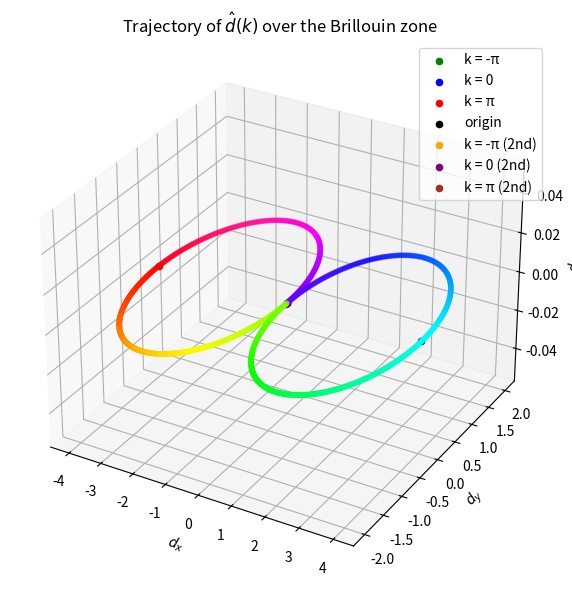

Python code for this plot:
import numpy as np
import matplotlib.pyplot as plt
from mpl_toolkits.mplot3d import Axes3D

# Brillouin zone: k from -pi to pi
k_vals = np.linspace(-np.pi, np.pi, 500)

# --- Define your d-vector components here ---
# Example placeholders — replace with your own functions!
# Set model parameters
delta_beta = 0.0
kappa_sp1 = 1.0
kappa_sp2 = 1.0

# Define components of d(k)
def d_x1(k): return 2 * kappa_sp1 * np.cos(k) + 2 * kappa_sp2
def d_y1(k): return 2 * kappa_sp1 * np.sin(k)
def d_z1(k): return delta_beta * np.ones_like(k)

# Define components of d(k)
def d_x2(k): return 2 * kappa_sp1 * np.cos(k) - 2 * kappa_sp2
def d_y2(k): return -2 * kappa_sp1 * np.sin(k)
def d_z2(k): return delta_beta * np.ones_like(k)

# Evaluate d-vector
dx1 = d_x1(k_vals)
dy1 = d_y1(k_vals)
dz1 = d_z1(k_vals)

# Evaluate d-vector for the second set of parameters
dx2 = d_x2(k_vals)
dy2 = d_y2(k_vals)
dz2 = d_z2(k_vals)



# Plot 3D trajectory of d(k)
fig = plt.figure(figsize=(8, 6))
ax = fig.add_subplot(111, projection='3d')

scatter = ax.scatter(dx1, dy1, dz1, c=np.arctan2(dy1, dx1), s=10, cmap='hsv', vmin=-np.pi, vmax=np.pi)
ax.scatter(dx2, dy2, dz2, c=np.arctan2(dy2, dx2), s=10, cmap='hsv', vmin=-np.pi, vmax=np.pi)

# Optional: mark start and end points
ax.scatter(dx1[0], dy1[0], dz1[0], color='green', label='k = -π')
ax.scatter(dx1[len(k_vals)//2], dy1[len(k_vals)//2], dz1[len(k_vals)//2], color='blue', label='k = 0')
ax.scatter(dx1[-1], dy1[-1], dz1[-1], color='red', label='k = π')

# Optional: mark the origin

ax.scatter(0, 0, 0, color='black', label='origin')

# Optional: mark the end points of the second trajectory
ax.scatter(dx2[0], dy2[0], dz2[0], color='orange', label='k = -π (2nd)')
ax.scatter(dx2[len(k_vals)//2], dy2[len(k_vals)//2], dz2[len(k_vals)//2], color='purple', label='k = 0 (2nd)')
ax.scatter(dx2[-1], dy2[-1], dz2[-1], color='brown', label='k = π (2nd)')


# Labels and aesthetics
ax.set_xlabel(r'$d_x$')
ax.set_ylabel(r'$d_y$')
ax.set_zlabel(r'$d_z$')
ax.set_title('Trajectory of $\hat{d}(k)$ over the Brillouin zone')
ax.legend()
ax.grid(True)
plt.tight_layout()
plt.show()
